Run: headless pygame with SDL's dummy video driver; simulated clock (each Clock.tick advances the game by its frame time, no real sleeping); random seed 0; keys injected as events and as key.get_pressed() state; mouse plan: one left click at the window centre at the start of phase 2, then a move to the lower-right quarter at the start of phase 3.
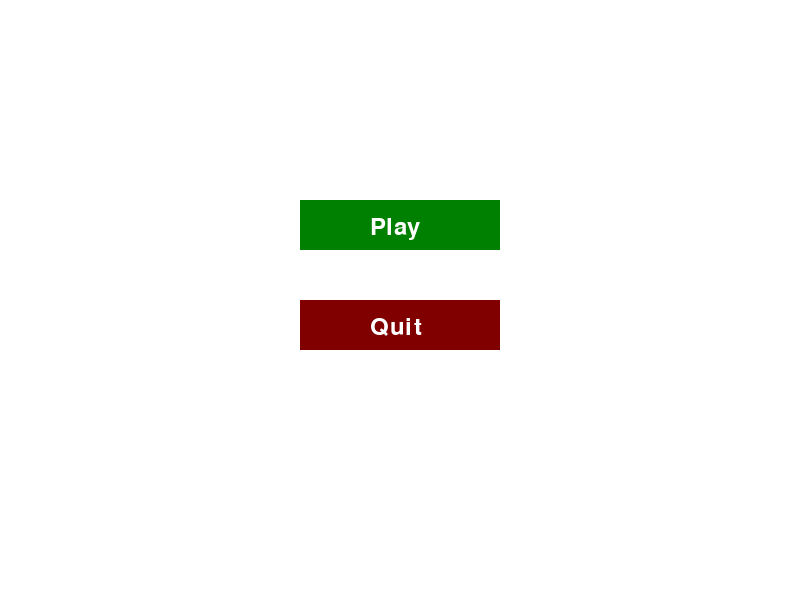
Frame 1 of 2 · flips 1–60 · no input
Frame 2 of 2 · flips 61–180 · clicked the window centre · tapped SPACE, RETURN · held RIGHT (→), D (game ended) · screen unchanged from frame 1, image omitted

The pygame program that drew these frames:

import pygame
import sys

# Initialize Pygame
pygame.init()

# Set up display
width, height = 800, 600
screen = pygame.display.set_mode((width, height))
pygame.display.set_caption("Menu and Game Example")

# Define colors
white = (255, 255, 255)
black = (0, 0, 0)

# Set up fonts
font = pygame.font.Font(None, 36)

# Set up buttons
play_button = pygame.Rect(300, 200, 200, 50)
quit_button = pygame.Rect(300, 300, 200, 50)

# Function to show the menu
def show_menu():
    while True:
        for event in pygame.event.get():
            if event.type == pygame.QUIT:
                pygame.quit()
                sys.exit()
            elif event.type == pygame.MOUSEBUTTONDOWN and event.button == 1:
                # Check if the mouse click is on a button
                if play_button.collidepoint(event.pos):
                    print("Play button clicked!")
                    # Add game start logic here
                    return "game"
                elif quit_button.collidepoint(event.pos):
                    pygame.quit()
                    sys.exit()

        # Fill the screen with a background color
        screen.fill(white)

        # Draw buttons
        pygame.draw.rect(screen, (0, 128, 0), play_button)
        pygame.draw.rect(screen, (128, 0, 0), quit_button)

        # Draw text on buttons
        play_text = font.render('Play', True, white)
        quit_text = font.render('Quit', True, white)
        screen.blit(play_text, (play_button.x + 70, play_button.y + 15))
        screen.blit(quit_text, (quit_button.x + 70, quit_button.y + 15))

        # Update the display
        pygame.display.flip()

        # Set the frame rate
        pygame.time.Clock().tick(60)

# Function for the main game
def run_game():
    while True:
        for event in pygame.event.get():
            if event.type == pygame.QUIT:
                pygame.quit()
                sys.exit()

        # Your main game logic goes here
        # ...

        # Update the display
        pygame.display.flip()

        # Set the frame rate
        pygame.time.Clock().tick(60)

# Initial state is the menu
current_state = "menu"

# Main game loop
while True:
    if current_state == "menu":
        current_state = show_menu()
    elif current_state == "game":
        run_game()
